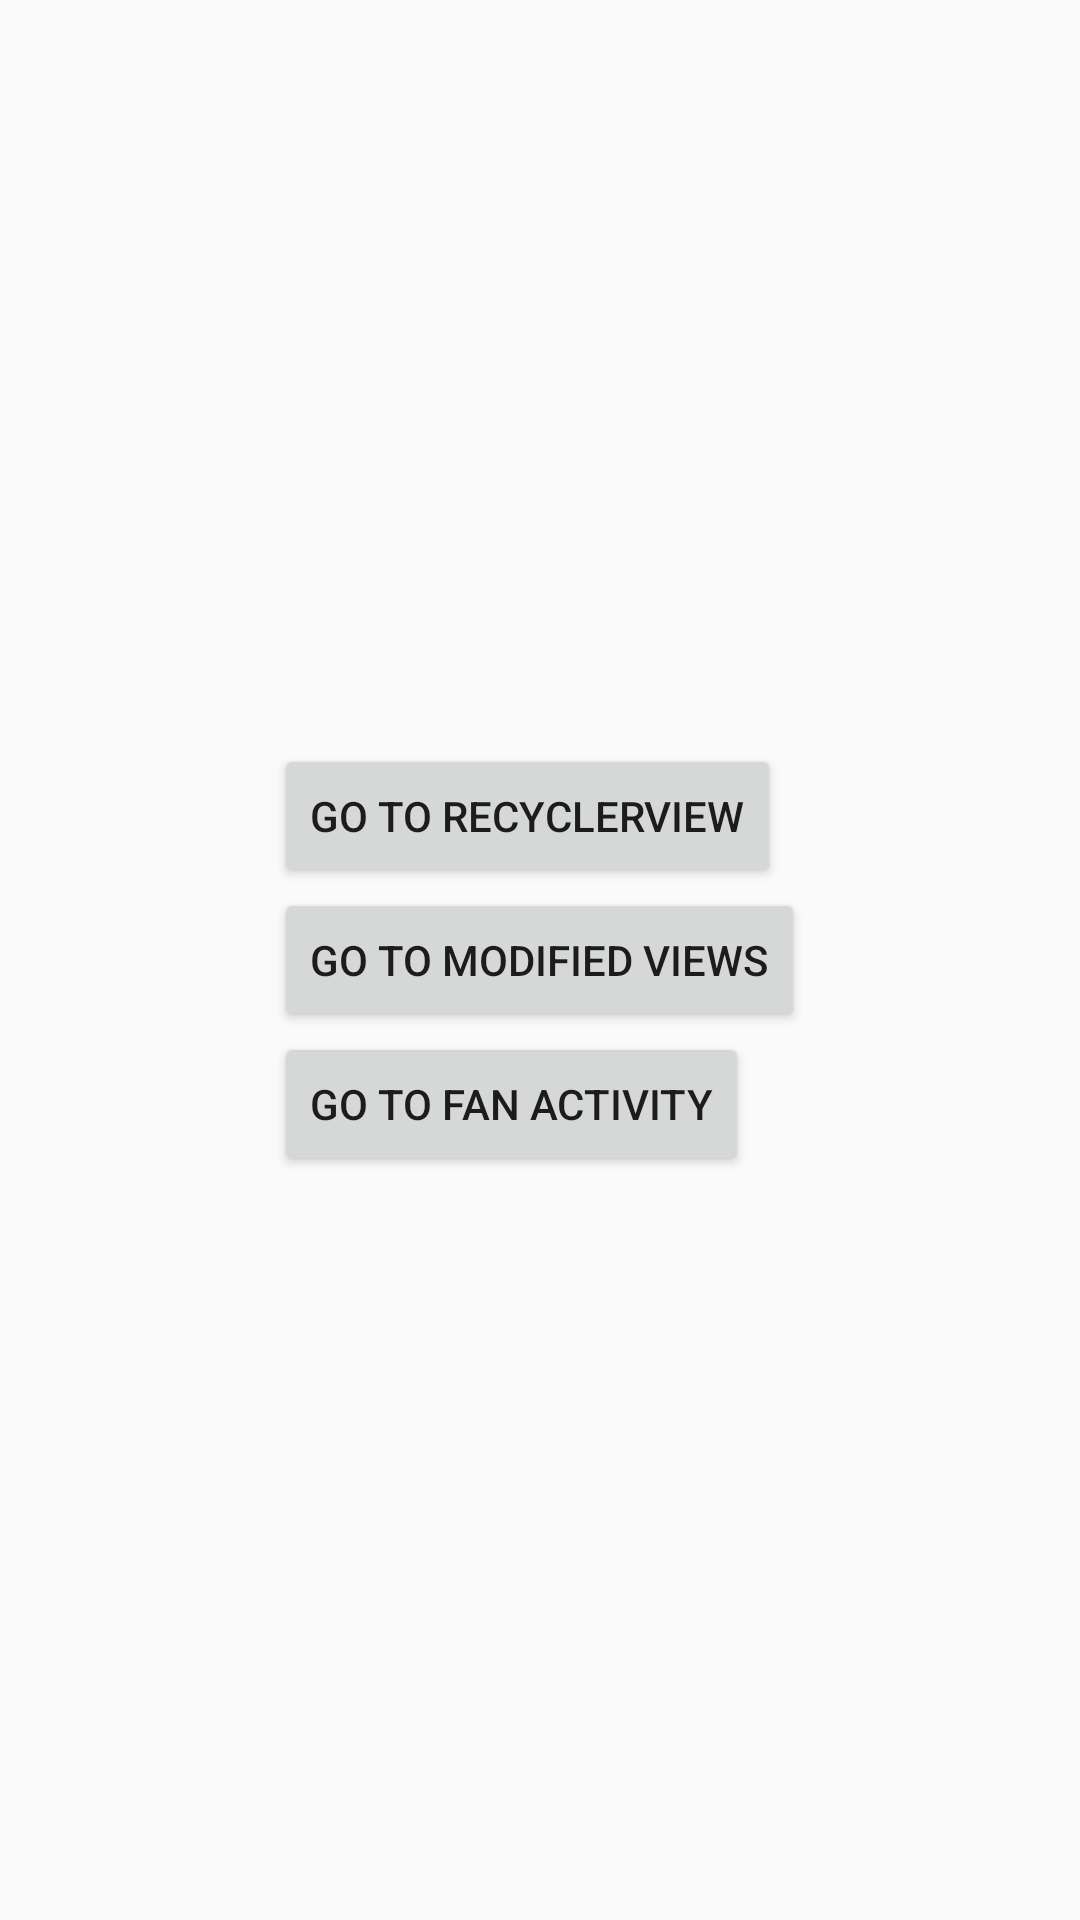

Produce the Android XML layout that renders to this screen, including the resource entries it uses.
<!-- AndroidManifest.xml: application theme AppTheme -->
<!-- res/layout/activity_main.xml -->
<?xml version="1.0" encoding="utf-8"?>
<RelativeLayout android:orientation="vertical"
    android:layout_width="match_parent"
    android:layout_height="match_parent"
    xmlns:android="http://schemas.android.com/apk/res/android"
    xmlns:app="http://schemas.android.com/apk/res-auto"
    xmlns:tools="http://schemas.android.com/tools">
    <LinearLayout
        android:layout_centerInParent="true"
        android:layout_width="wrap_content"
        android:layout_height="wrap_content"
        android:orientation="vertical">

        <Button
            android:id="@+id/btnGoToRv"
            android:text="@string/go_to_recyclerview"
            android:layout_width="wrap_content"
            android:layout_height="wrap_content"/>

        <Button
            android:id="@+id/btnGoToMv"
            android:text="@string/go_to_modified_views"
            android:layout_width="wrap_content"
            android:layout_height="wrap_content"/>

        <Button
            android:id="@+id/btnGoToFanActivity"
            android:text="@string/go_to_fan_activity"
            android:layout_width="wrap_content"
            android:layout_height="wrap_content"/>

    </LinearLayout>
</RelativeLayout>
<!-- resources referenced by this layout -->
<resources>
  <string name="go_to_fan_activity">Go to Fan Activity</string>
  <string name="go_to_modified_views">go to modified views</string>
  <string name="go_to_recyclerview">go to recyclerview</string>
  <style name="AppTheme" parent="Theme.AppCompat.Light.DarkActionBar">
          
          <item name="colorPrimary">@color/colorPrimary</item>
          <item name="colorPrimaryDark">@color/colorPrimaryDark</item>
          <item name="colorAccent">@color/colorAccent</item>
      </style>
  <color name="colorPrimary">#6200EE</color>
  <color name="colorPrimaryDark">#3700B3</color>
  <color name="colorAccent">#03DAC5</color>
</resources>
